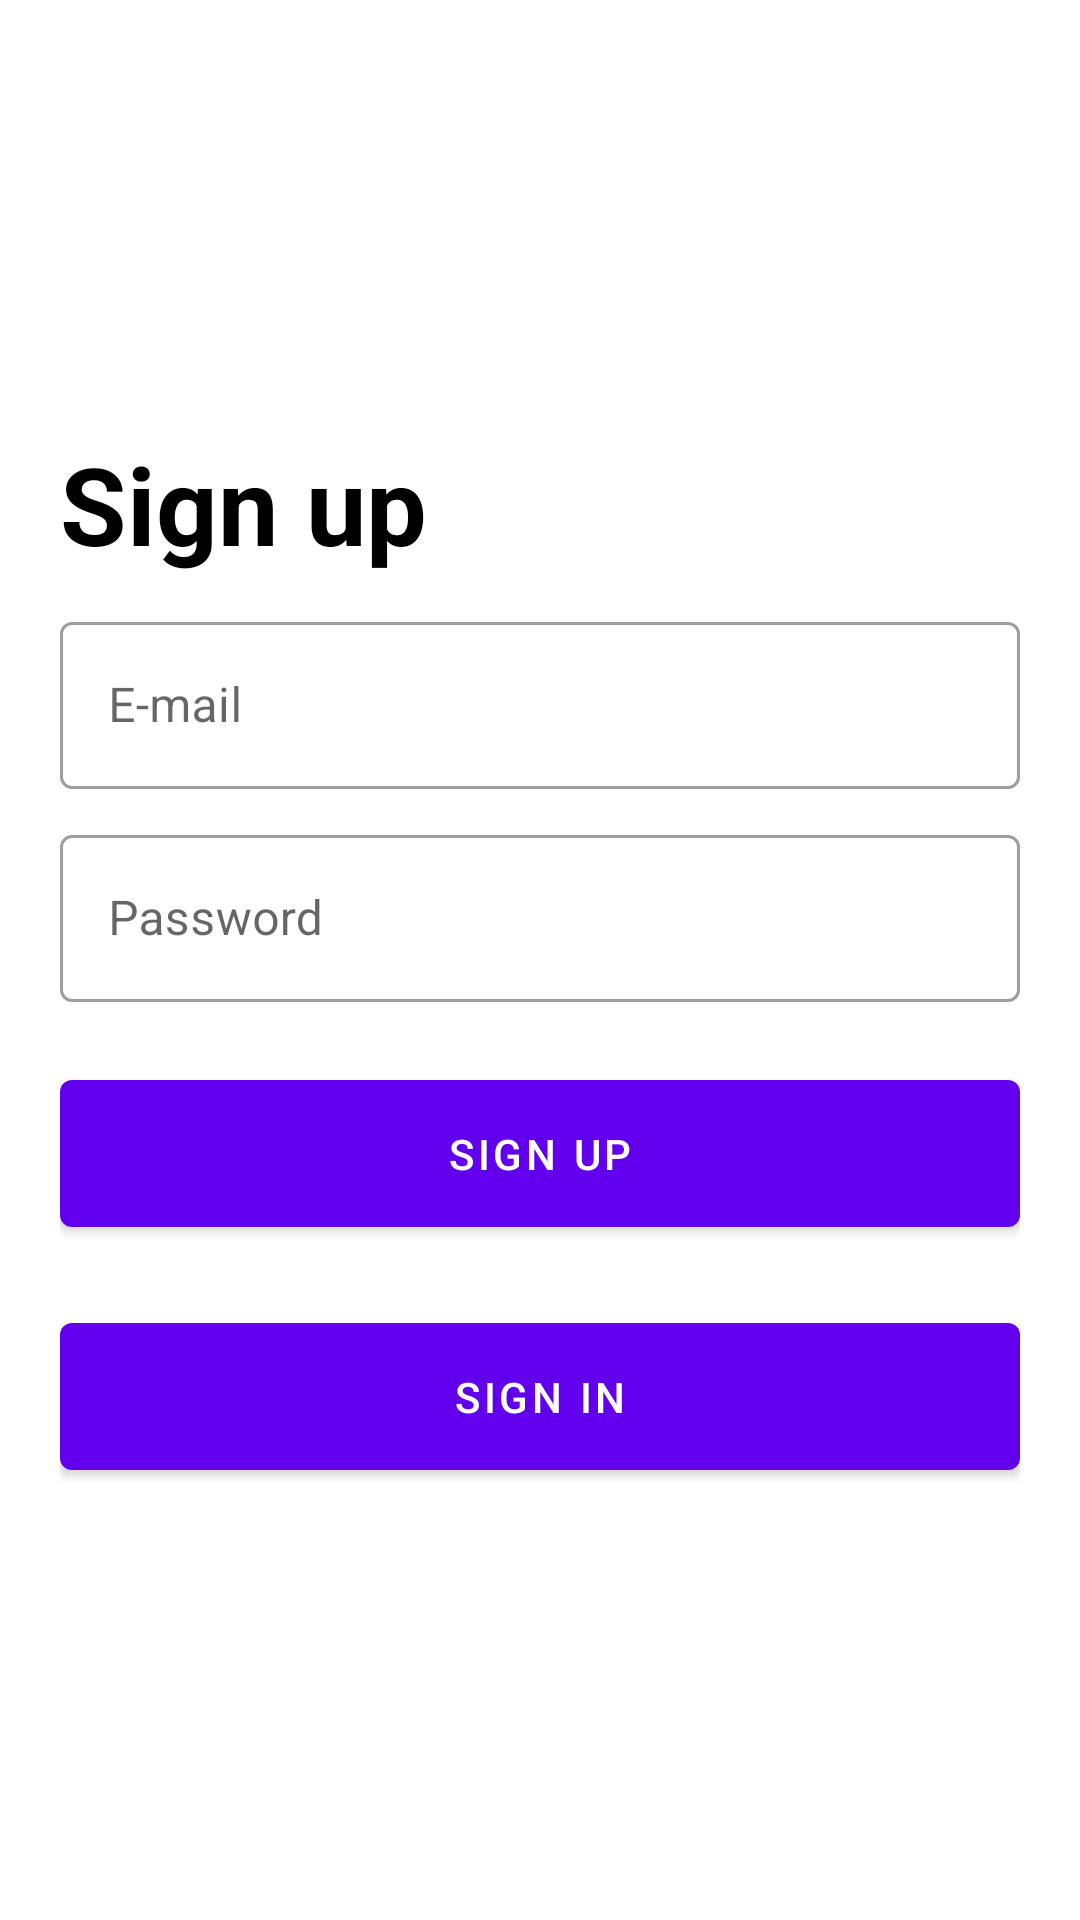

Here is an Android app screen rendered from its layout file. Give the layout XML and the strings, colors and styles it references.
<!-- AndroidManifest.xml: application theme Theme.SportsManager -->
<!-- res/layout/activity_register.xml -->
<?xml version="1.0" encoding="utf-8"?>
<RelativeLayout xmlns:android="http://schemas.android.com/apk/res/android"
    xmlns:tools="http://schemas.android.com/tools"
    android:layout_width="match_parent"
    android:layout_height="match_parent"
    tools:context=".LoginActivity">

    <androidx.appcompat.widget.AppCompatImageView
        android:layout_width="wrap_content"
        android:layout_height="wrap_content" />

    <LinearLayout
        android:layout_width="match_parent"
        android:layout_height="wrap_content"
        android:layout_centerInParent="true"
        android:layout_margin="20dp"
        android:orientation="vertical">

        <androidx.appcompat.widget.AppCompatTextView
            android:layout_width="match_parent"
            android:layout_height="wrap_content"
            android:text="@string/sign_up"
            android:textColor="@android:color/black"
            android:textSize="36sp"
            android:textStyle="bold" />

        <com.google.android.material.textfield.TextInputLayout
            style="@style/Widget.MaterialComponents.TextInputLayout.OutlinedBox"
            android:layout_width="match_parent"
            android:layout_height="wrap_content"
            android:layout_marginTop="10dp"
            android:hint="@string/email">

            <com.google.android.material.textfield.TextInputEditText
                android:id="@+id/ed_email"
                android:layout_width="match_parent"
                android:layout_height="wrap_content"
                android:drawablePadding="5dp" />
        </com.google.android.material.textfield.TextInputLayout>

        <com.google.android.material.textfield.TextInputLayout
            style="@style/Widget.MaterialComponents.TextInputLayout.OutlinedBox"
            android:layout_width="match_parent"
            android:layout_height="wrap_content"
            android:layout_marginTop="10dp"
            android:hint="@string/password">

            <com.google.android.material.textfield.TextInputEditText
                android:id="@+id/ed_password"
                android:layout_width="match_parent"
                android:layout_height="wrap_content"
                android:drawablePadding="5dp"
                android:inputType="textPassword" />

        </com.google.android.material.textfield.TextInputLayout>

        <com.google.android.material.button.MaterialButton
            android:id="@+id/btn_signup"
            android:layout_width="match_parent"
            android:layout_height="wrap_content"
            android:layout_marginTop="20dp"
            android:padding="15dp"
            android:text="@string/sign_up" />

        <com.google.android.material.button.MaterialButton
            android:id="@+id/btn_signin"
            android:layout_width="match_parent"
            android:layout_height="wrap_content"
            android:layout_marginTop="20dp"
            android:padding="15dp"
            android:text="@string/sign_in" />

    </LinearLayout>

</RelativeLayout>
<!-- resources referenced by this layout -->
<resources>
  <string name="email">E-mail</string>
  <string name="password">Password</string>
  <string name="sign_in">Sign in</string>
  <string name="sign_up">Sign up</string>
  <style name="Theme.SportsManager" parent="Theme.MaterialComponents.DayNight.DarkActionBar">
          
          <item name="colorPrimary">@color/purple_500</item>
          <item name="colorPrimaryVariant">@color/purple_700</item>
          <item name="colorOnPrimary">@color/white</item>
          
          <item name="colorSecondary">@color/teal_200</item>
          <item name="colorSecondaryVariant">@color/teal_700</item>
          <item name="colorOnSecondary">@color/black</item>
          
          <item name="android:statusBarColor" tools:targetApi="l">?attr/colorPrimaryVariant</item>
          
      </style>
  <color name="purple_500">#FF6200EE</color>
  <color name="purple_700">#FF3700B3</color>
  <color name="white">#FFFFFFFF</color>
  <color name="teal_200">#FF03DAC5</color>
  <color name="teal_700">#FF018786</color>
  <color name="black">#FF000000</color>
</resources>
